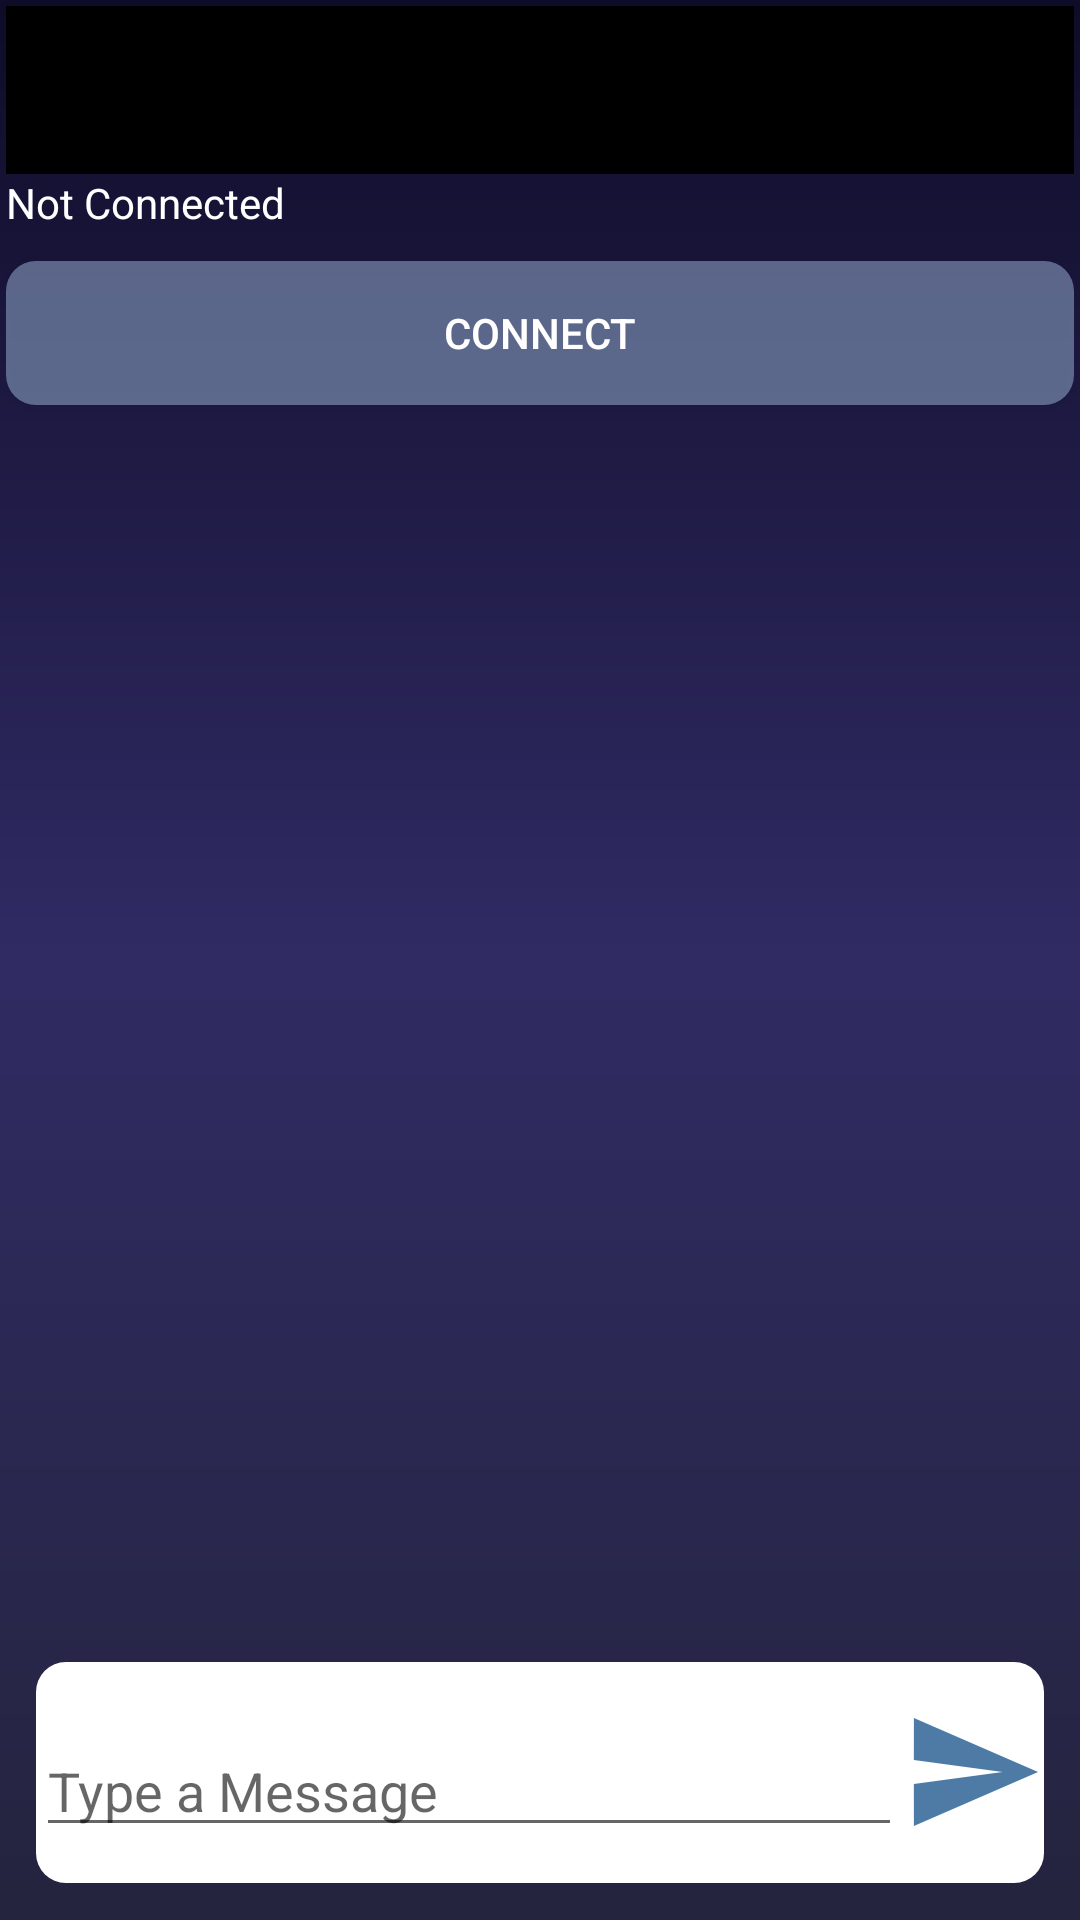

This screen was rendered from an Android layout file. Write that file and the resources it references.
<!-- AndroidManifest.xml: application theme AppTheme -->
<!-- res/layout/activity_bluetooth.xml -->
<?xml version="1.0" encoding="utf-8"?>
<LinearLayout xmlns:android="http://schemas.android.com/apk/res/android"
    xmlns:tools="http://schemas.android.com/tools"
    android:id="@+id/bluetoothView"
    android:layout_width="match_parent"
    android:layout_height="match_parent"
    android:background="@drawable/startpageback"
    android:orientation="vertical"
    android:padding="2dp"
    tools:context=".BluetoothActivity">

    <include
        android:id="@+id/bluetoothAppBar"
        layout="@layout/appbar" />

    <LinearLayout
        android:layout_width="match_parent"
        android:layout_height="0dp"
        android:layout_weight="0.2"
        android:orientation="vertical">

        <TextView
            android:id="@+id/status"
            android:layout_width="match_parent"
            android:layout_height="wrap_content"
            android:text="Not Connected"
            android:textColor="#fff" />

        <Button
            android:id="@+id/btn_connect"
            android:layout_width="match_parent"
            android:layout_height="wrap_content"
            android:layout_marginTop="10dp"
            android:background="@drawable/logbtn"
            android:text="Connect"
            android:textColor="#fff" />
    </LinearLayout>

    <ListView
        android:id="@+id/list"
        android:layout_width="match_parent"
        android:layout_height="0dp"
        android:layout_weight="0.7" />


    <LinearLayout
        android:layout_width="match_parent"
        android:layout_height="20dp"
        android:layout_margin="10dp"
        android:layout_weight="0.1"
        android:background="@drawable/messageshape"
        android:orientation="horizontal"
        android:padding="0dp">

        <android.support.design.widget.TextInputLayout
            android:id="@+id/input_layout"
            android:layout_width="100dp"
            android:layout_height="50dp"
            android:layout_gravity="center"
            android:layout_weight="0.8">

            <EditText
                android:layout_width="match_parent"
                android:layout_height="wrap_content"
                android:hint="Type a Message"
                android:inputType="textMultiLine"
                android:maxLines="4" />
        </android.support.design.widget.TextInputLayout>

        <Button
            android:id="@+id/btn_send"
            android:layout_width="0dp"
            android:layout_height="wrap_content"
            android:layout_gravity="center"
            android:layout_weight="0.2"
            android:background="@drawable/send" />

    </LinearLayout>
</LinearLayout>
<!-- res/layout/appbar.xml (included above) -->
<?xml version="1.0" encoding="utf-8"?>
<android.support.v7.widget.Toolbar xmlns:android="http://schemas.android.com/apk/res/android"
    android:layout_width="match_parent"
    android:layout_height="wrap_content"
    android:background="@color/colorPrimary"
    android:theme="@android:style/ThemeOverlay.Material.Dark.ActionBar">

</android.support.v7.widget.Toolbar>
<!-- resources referenced by this layout -->
<resources>
  <color name="colorPrimary">#000000</color>
  <!-- drawable logbtn (drawable) -->
  <?xml version="1.0" encoding="utf-8"?>
  <ripple android:color="@color/colorAccent"
      xmlns:android="http://schemas.android.com/apk/res/android" >
      <item>
          <shape android:shape="rectangle" xmlns:android="http://schemas.android.com/apk/res/android">
              <solid android:color="#9090a7cc"/>
              <corners android:radius="10dp"/>
          </shape>
      </item>
  </ripple>
  <!-- drawable messageshape (drawable) -->
  <?xml version="1.0" encoding="utf-8"?>
  <selector xmlns:android="http://schemas.android.com/apk/res/android">
      <item>
          <shape android:shape="rectangle">
              <solid android:color="#ffffff"/>
              <corners android:radius="10dp" />
              <size
                  android:width="120dp"
                  android:height="120dp"/>
          </shape>
      </item>
  </selector>
  <!-- drawable send (drawable) -->
  <vector android:height="24dp" android:tint="#4D7BA6"
      android:viewportHeight="24.0" android:viewportWidth="24.0"
      android:width="24dp" xmlns:android="http://schemas.android.com/apk/res/android">
      <path android:fillColor="#FF000000" android:pathData="M2.01,21L23,12 2.01,3 2,10l15,2 -15,2z"/>
  </vector>
  <!-- drawable startpageback (drawable) -->
  <?xml version="1.0" encoding="utf-8"?>
  <shape android:shape="rectangle" xmlns:android="http://schemas.android.com/apk/res/android">
      <gradient
          android:angle="90"
          android:endColor="#0f0c29"
          android:centerColor="#302b63"
          android:startColor="#24243e"
          />
  </shape>
  <style name="AppTheme" parent="@style/Theme.AppCompat.Light.NoActionBar">
          
          <item name="colorPrimary">@color/colorPrimary</item>
          <item name="colorPrimaryDark">@color/colorPrimaryDark</item>
          <item name="colorAccent">@color/colorAccent</item>
      </style>
  <color name="colorAccent">#b62a25</color>
  <color name="colorPrimaryDark">#121212</color>
</resources>
